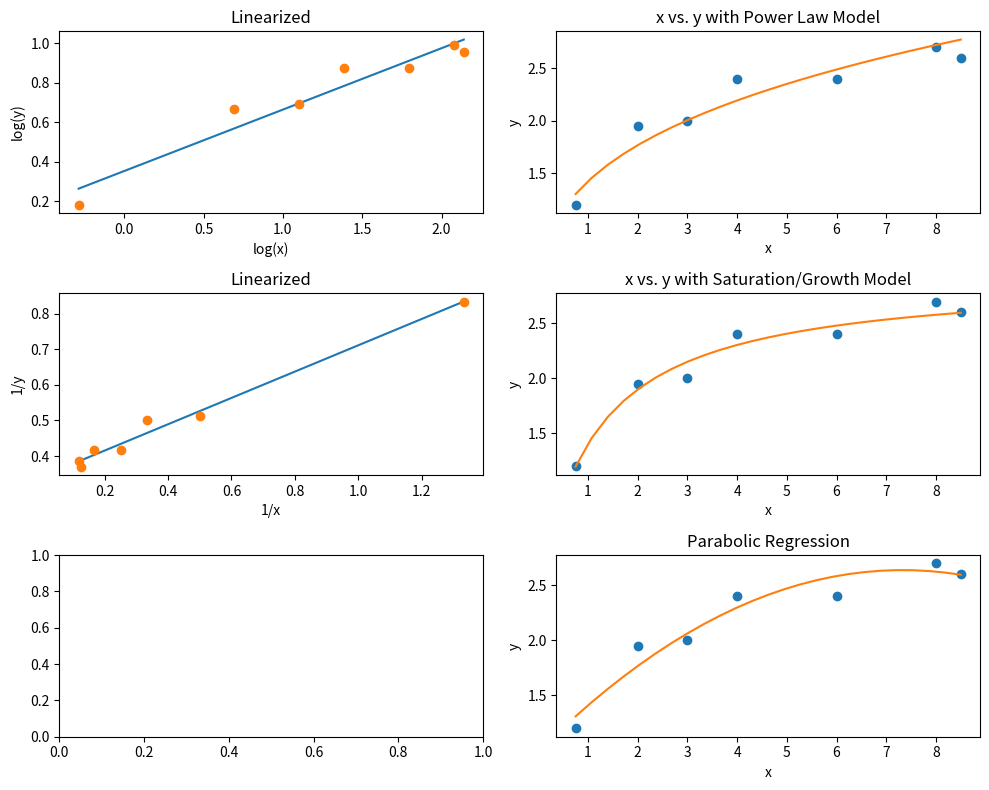

The matplotlib source for this figure:
import numpy as np
import matplotlib.pyplot as plt

x = np.array([0.75,2,3,4,6,8,8.5])
y = np.array([1.2,1.95,2,2.4,2.4,2.7,2.6])
xm = np.linspace(0.75,8.5,25)
logx = np.log(x)
logy = np.log(y)
invx = 1/x
invy = 1/y
p = x*x

def regression(x,y):
    sumx = np.sum(x, axis=0)
    sumy = np.sum(y, axis=0)
    sumxy = np.sum(x*y)
    sumx2 = np.sum(x**2)
    n = len(x)
    a1 = (n*sumxy - sumx*sumy) / (n*sumx2 - (sumx)**2)
    a0 = sumy/n - a1*(sumx/n)
    return a0,a1

def polyRegression(x,y):
    sumx = np.sum(x, axis=0)
    sumx2 = np.sum(x**2)
    sumx3 = np.sum(x**3)
    sumx4 = np.sum(x**4)
    sumy = np.sum(y, axis=0)
    sumxy = np.sum(x*y)
    sumx2y = np.sum((x**2)*y)
    n = len(x)
    A = np.array([[n,sumx,sumx2],[sumx,sumx2,sumx3],[sumx2,sumx3,sumx4]])
    b = np.array([sumy,sumxy,sumx2y])
    aS = np.linalg.solve(A,b)
    return aS


fig, axs = plt.subplots(3, 2, figsize=(10, 8))
PLa0,PLa1 = regression(logx,logy)
Rlogy = PLa0 + PLa1*logx
axs[0,0].plot(logx,Rlogy,'-',logx,logy,'o')
axs[0,0].set_title('Linearized')
axs[0,0].set_xlabel('log(x)')
axs[0,0].set_ylabel('log(y)')

Ry = np.exp(PLa0) * xm**PLa1
axs[0,1].plot(x,y,'o',xm,Ry,'-')
axs[0,1].set_title('x vs. y with Power Law Model')
axs[0,1].set_xlabel('x')
axs[0,1].set_ylabel('y')

SGa0, SGa1 = regression(invx,invy)
SGy = SGa0 + SGa1*invx
axs[1,0].plot(invx,SGy,'-',invx,invy,'o')
axs[1,0].set_title('Linearized')
axs[1,0].set_xlabel('1/x')
axs[1,0].set_ylabel('1/y')

R2y = 1/SGa0 * (xm/(xm+SGa1*(1/SGa0)))
axs[1,1].plot(x,y,'o',xm,R2y,'-')
axs[1,1].set_title('x vs. y with Saturation/Growth Model')
axs[1,1].set_xlabel('x')
axs[1,1].set_ylabel('y')


a = polyRegression(x,y)

R3y = a[0] + a[1]*xm + a[2]*(xm**2)
axs[2,1].plot(x,y,'o',xm,R3y,'-')
axs[2,1].set_title('Parabolic Regression')
axs[2,1].set_xlabel('x')
axs[2,1].set_ylabel('y')

plt.tight_layout()
plt.show()
